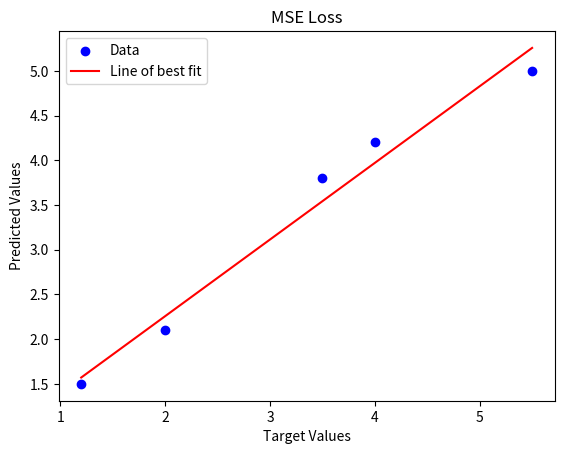

This figure's Python source:


import numpy as np
import matplotlib.pyplot as plt

predict = np.array([1.5, 2.1, 3.8, 4.2, 5.0])
target  = np.array([1.2, 2.0, 3.5, 4.0, 5.5])


def MSELoss(predict, target):
    loss = np.mean((predict - target) ** 2)
    return loss

# plot the data
plt.scatter(target, predict, color='blue', label='Data')

# plot the line of best fit
m, b = np.polyfit(target, predict, 1)
plt.plot(target, m*target + b, color='red', label='Line of best fit')

plt.xlabel('Target Values')
plt.ylabel('Predicted Values')
plt.title('MSE Loss')
plt.legend()
plt.show()

mse_loss = MSELoss(predict, target)

print(mse_loss)
